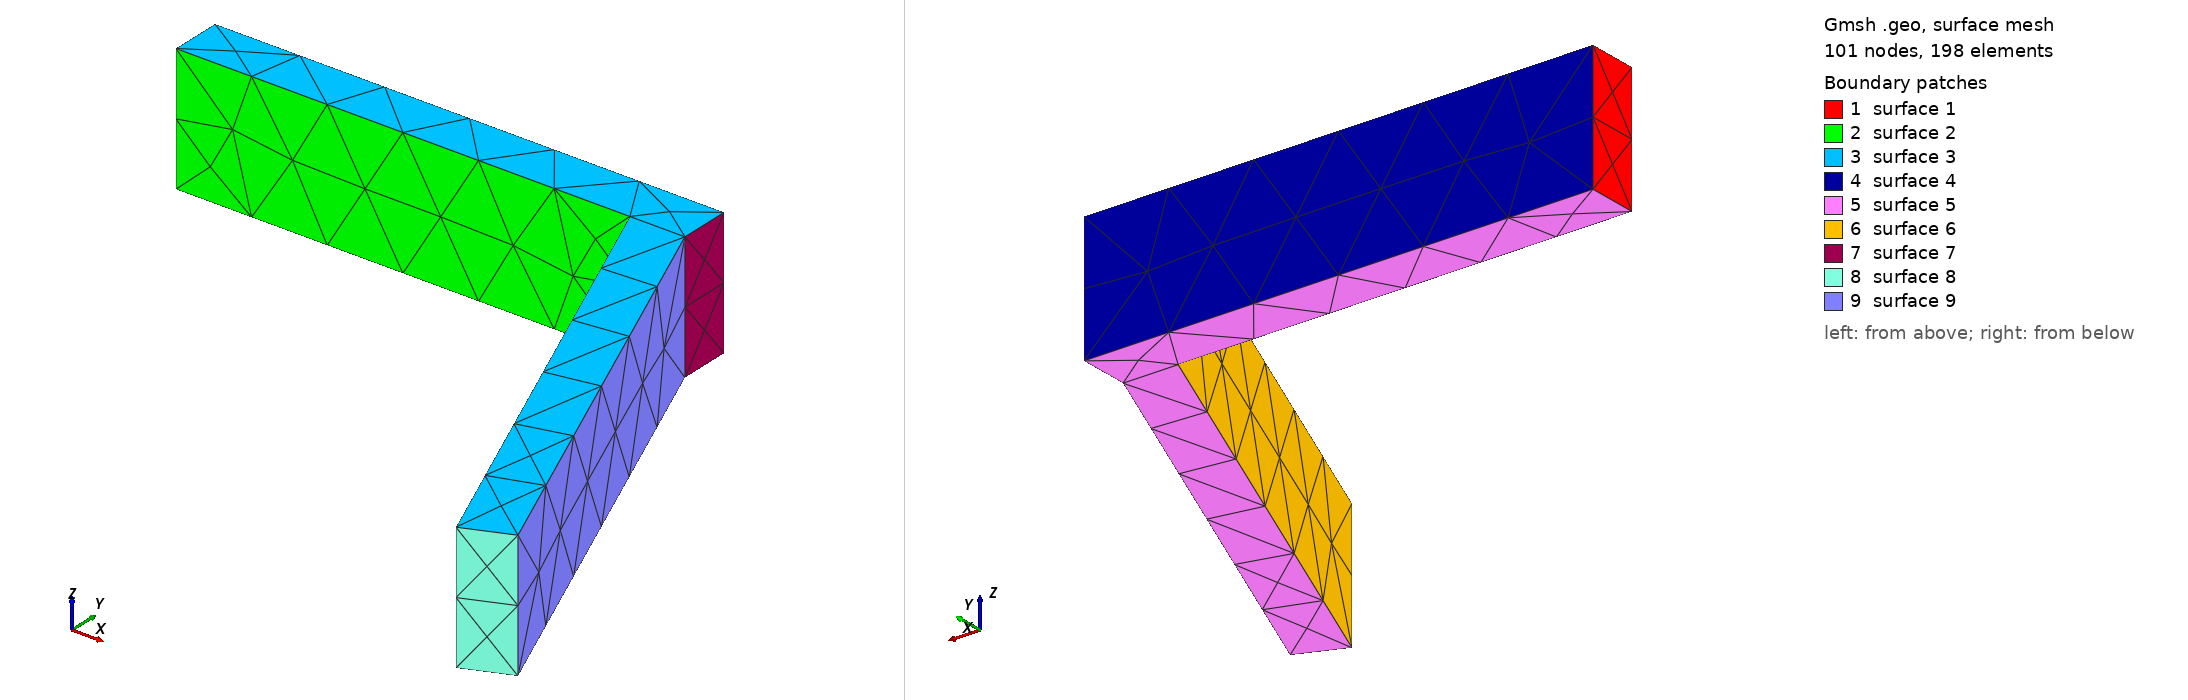

Gmsh geometry script, surface-meshed: 101 nodes, 198 surface elements. Boundary patches (legend numbers): 1 surface 1, 2 surface 2, 3 surface 3, 4 surface 4, 5 surface 5, 6 surface 6, 7 surface 7, 8 surface 8, 9 surface 9. Left view from above one corner, right view from below the opposite corner. The script declares no physical surfaces, so the legend lists its geometric surfaces. The drawing asked Gmsh for element sizes between 1% and 20% of the model's largest extent; the script's own settings can give other sizes.

=== eboxvan01.geo (drawn) ===
// Gmsh project created on Fri May 28 11:18:05 2021
//
// Good for One color at 0.2
//
SetFactory("OpenCASCADE");

Mesh.MeshSizeMin=0.4;
Mesh.MeshSizeMax=0.4;

//Mesh.SubdivisionAlgorithm=2;

t=4;

l=280;


Box(1) = {0,0,0,  40,t,10};


Box(2) = {40-t,-40,0,  t,40+t,10};


Rotate{{0,0,1}, {40,0,0},Pi/8}{ Volume{2}; }


BooleanUnion(5)={ Volume{1};  Delete; }{Volume{2};  Delete;};


//BooleanDifference(3)={Volume{1}; Delete;}{Volume{2}; Delete;};


//Box(4) = {35,4.5,0,  40,4,10};

//BooleanDifference(5)={Volume{3}; Delete;}{Volume{4}; Delete;};
